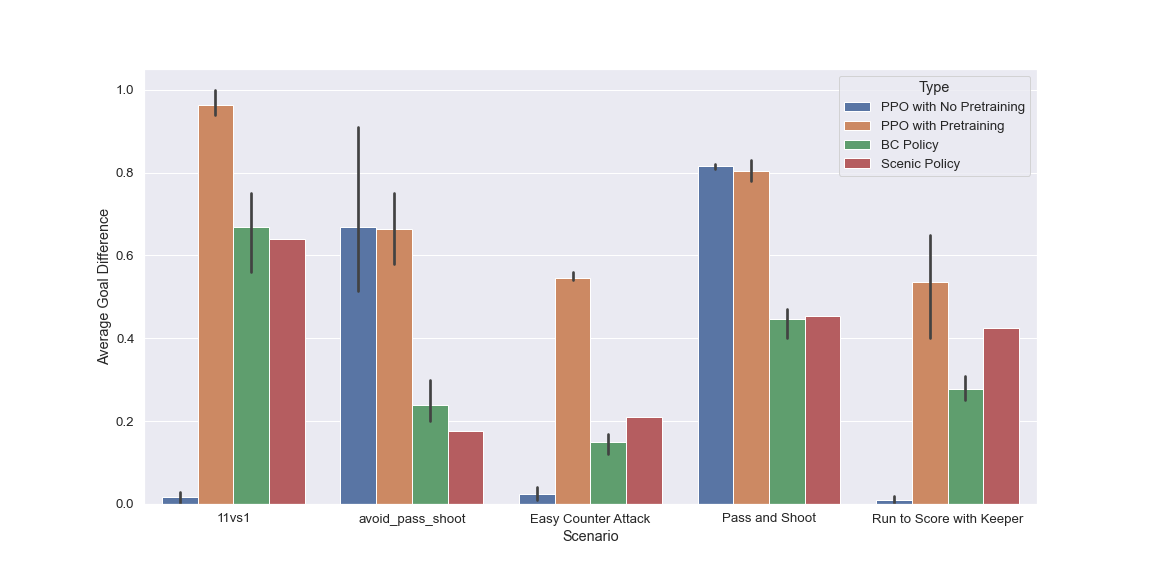

The data file committed next to this chart (first rows):
Scenario Type, Scenario, Type, Average Goal Difference
offense, 11vs1, PPO with Pretraining, 0.94
offense, 11vs1, PPO with Pretraining, 0.95
offense, 11vs1, PPO with Pretraining, 1
offense, 11vs1, BC Policy, 0.7
offense, 11vs1, BC Policy, 0.56
offense, 11vs1, BC Policy, 0.75
offense, 11vs1, Scenic Policy, 0.64
offense, 11vs1, Scenic Policy, 0.64
offense, 11vs1, Scenic Policy, 0.64
offense, 11vs1, PPO with No Pretraining, 0.02
offense, 11vs1, PPO with No Pretraining, 0.03
offense, 11vs1, PPO with No Pretraining, 0
offense, avoid_pass_shoot, PPO with Pretraining, 0.75
offense, avoid_pass_shoot, PPO with Pretraining, 0.58
offense, avoid_pass_shoot, PPO with Pretraining, 0.66
offense, avoid_pass_shoot, BC Policy, 0.215
offense, avoid_pass_shoot, BC Policy, 0.2
offense, avoid_pass_shoot, BC Policy, 0.3
offense, avoid_pass_shoot, Scenic Policy, 0.176
offense, avoid_pass_shoot, Scenic Policy, 0.176
offense, avoid_pass_shoot, Scenic Policy, 0.176
offense, avoid_pass_shoot, PPO with No Pretraining, 0.65
offense, avoid_pass_shoot, PPO with No Pretraining, 0.45
offense, avoid_pass_shoot, PPO with No Pretraining, 0.91
academy, Easy Counter Attack, PPO with No Pretraining, 0.01
academy, Easy Counter Attack, PPO with No Pretraining, 0.02
academy, Easy Counter Attack, PPO with No Pretraining, 0.04
academy, Easy Counter Attack, PPO with Pretraining, 0.56
academy, Easy Counter Attack, PPO with Pretraining, 0.54
academy, Easy Counter Attack, PPO with Pretraining, 0.54
academy, Easy Counter Attack, BC Policy, 0.12
academy, Easy Counter Attack, BC Policy, 0.17
academy, Easy Counter Attack, BC Policy, 0.16
academy, Easy Counter Attack, Scenic Policy, 0.21
academy, Pass and Shoot, PPO with Pretraining, 0.83
academy, Pass and Shoot, PPO with Pretraining, 0.78
academy, Pass and Shoot, PPO with Pretraining, 0.8
academy, Pass and Shoot, BC Policy, 0.47
academy, Pass and Shoot, BC Policy, 0.4
academy, Pass and Shoot, BC Policy, 0.47
academy, Pass and Shoot, Scenic Policy, 0.454
academy, Pass and Shoot, Scenic Policy, 0.454
academy, Pass and Shoot, Scenic Policy, 0.454
academy, Pass and Shoot, PPO with No Pretraining, 0.82
academy, Pass and Shoot, PPO with No Pretraining, 0.81
academy, Pass and Shoot, PPO with No Pretraining, 
academy, Run to Score with Keeper, BC Policy, 0.31
academy, Run to Score with Keeper, BC Policy, 0.27
academy, Run to Score with Keeper, BC Policy, 0.25
academy, Run to Score with Keeper, PPO with Pretraining, 0.4
academy, Run to Score with Keeper, PPO with Pretraining, 0.56
academy, Run to Score with Keeper, PPO with Pretraining, 0.65
academy, Run to Score with Keeper, Scenic Policy, 0.424
academy, Run to Score with Keeper, Scenic Policy, 0.424
academy, Run to Score with Keeper, Scenic Policy, 0.424
academy, Run to Score with Keeper, PPO with No Pretraining, 0
academy, Run to Score with Keeper, PPO with No Pretraining, 0.01
academy, Run to Score with Keeper, PPO with No Pretraining, 0.02
